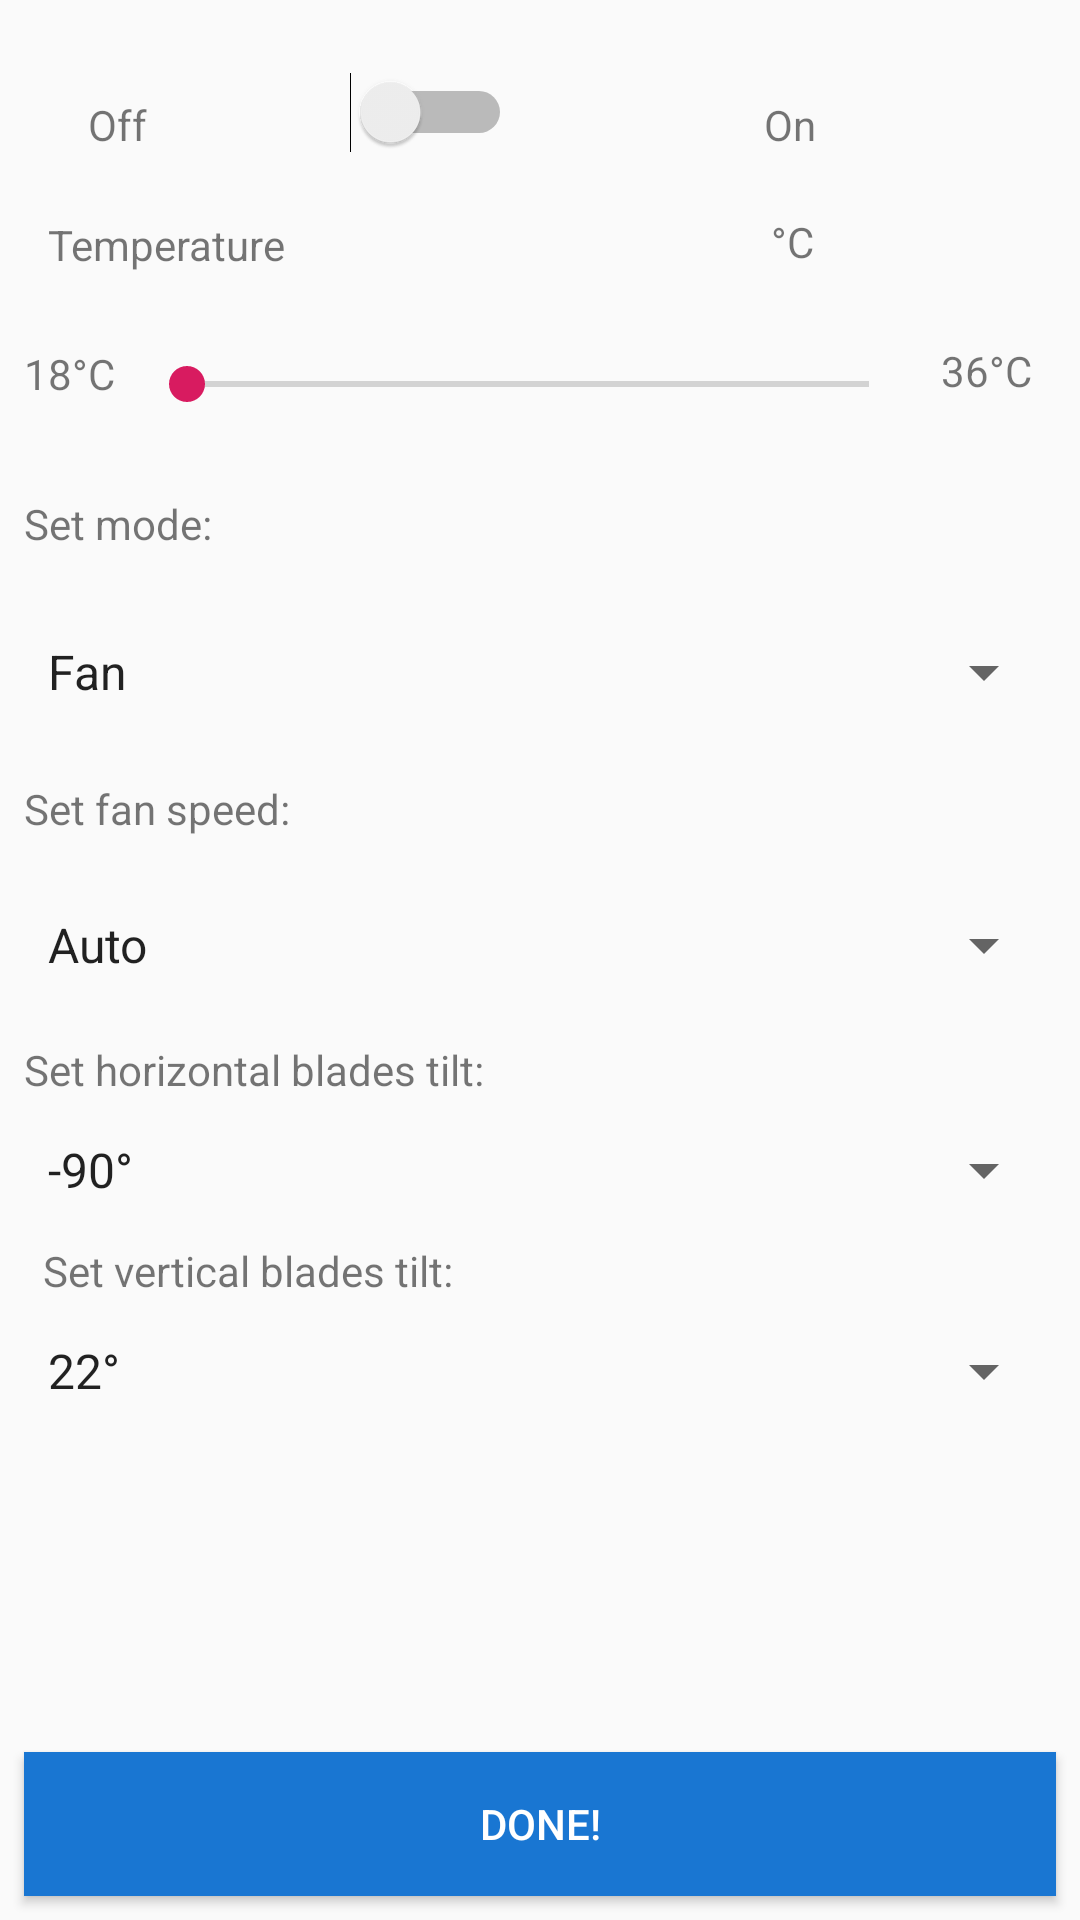

Reconstruct the res/layout file that produces this screen, plus the resources it refers to.
<!-- AndroidManifest.xml: application theme AppTheme -->
<!-- res/layout/activity_air_details.xml -->
<?xml version="1.0" encoding="utf-8"?>
<android.support.constraint.ConstraintLayout xmlns:android="http://schemas.android.com/apk/res/android"
    xmlns:app="http://schemas.android.com/apk/res-auto"
    xmlns:tools="http://schemas.android.com/tools"
    android:layout_width="match_parent"
    android:layout_height="match_parent">

    <Switch
        android:id="@+id/air_switch"
        android:layout_width="wrap_content"
        android:layout_height="wrap_content"
        android:layout_marginTop="24dp"
        android:layout_marginEnd="84dp"
        android:layout_marginRight="84dp"
        app:layout_constraintEnd_toStartOf="@+id/textView19"
        app:layout_constraintTop_toTopOf="parent" />

    <TextView
        android:id="@+id/textView18"
        android:layout_width="wrap_content"
        android:layout_height="wrap_content"
        android:layout_marginStart="8dp"
        android:layout_marginLeft="8dp"
        android:layout_marginTop="32dp"
        android:layout_marginEnd="8dp"
        android:layout_marginRight="8dp"
        android:text="Off"
        app:layout_constraintEnd_toStartOf="@+id/air_switch"
        app:layout_constraintHorizontal_bias="0.263"
        app:layout_constraintStart_toStartOf="parent"
        app:layout_constraintTop_toTopOf="parent" />

    <TextView
        android:id="@+id/textView19"
        android:layout_width="wrap_content"
        android:layout_height="wrap_content"
        android:layout_marginTop="32dp"
        android:layout_marginEnd="88dp"
        android:layout_marginRight="88dp"
        android:text="On"
        app:layout_constraintEnd_toEndOf="parent"
        app:layout_constraintTop_toTopOf="parent" />

    <Button
        android:id="@+id/done_air"
        android:layout_width="match_parent"
        android:layout_height="wrap_content"
        android:layout_marginStart="8dp"
        android:layout_marginLeft="8dp"
        android:layout_marginEnd="8dp"
        android:layout_marginRight="8dp"
        android:layout_marginBottom="8dp"
        android:background="@color/ourBlue"
        android:text="Done!"
        android:textColor="@android:color/white"
        app:layout_constraintBottom_toBottomOf="parent"
        app:layout_constraintEnd_toEndOf="parent"
        app:layout_constraintStart_toStartOf="parent" />

    <Spinner
        android:id="@+id/air_mode_spinner"
        android:layout_width="match_parent"
        android:layout_height="wrap_content"
        android:layout_marginStart="8dp"
        android:layout_marginLeft="8dp"
        android:layout_marginTop="28dp"
        android:layout_marginEnd="8dp"
        android:layout_marginRight="8dp"
        android:entries="@array/air_modes"
        android:spinnerMode="dialog"
        app:layout_constraintEnd_toEndOf="parent"
        app:layout_constraintHorizontal_bias="0.0"
        app:layout_constraintStart_toStartOf="parent"
        app:layout_constraintTop_toBottomOf="@+id/textView23" />

    <Spinner
        android:id="@+id/fan_speed_spinner"
        android:layout_width="match_parent"
        android:layout_height="wrap_content"
        android:layout_marginStart="8dp"
        android:layout_marginLeft="8dp"
        android:layout_marginTop="24dp"
        android:layout_marginEnd="8dp"
        android:layout_marginRight="8dp"
        android:entries="@array/fan_speed"
        app:layout_constraintEnd_toEndOf="parent"
        app:layout_constraintHorizontal_bias="0.0"
        app:layout_constraintStart_toStartOf="parent"
        app:layout_constraintTop_toBottomOf="@+id/textView24" />

    <Spinner
        android:id="@+id/horizontal_blades_spinner"
        android:layout_width="match_parent"
        android:layout_height="wrap_content"
        android:layout_marginStart="8dp"
        android:layout_marginLeft="8dp"
        android:layout_marginTop="12dp"
        android:layout_marginEnd="8dp"
        android:layout_marginRight="8dp"
        android:entries="@array/horizontal_tilt"
        app:layout_constraintEnd_toEndOf="parent"
        app:layout_constraintHorizontal_bias="0.0"
        app:layout_constraintStart_toStartOf="parent"
        app:layout_constraintTop_toBottomOf="@+id/textView25" />

    <Spinner
        android:id="@+id/vertical_blades_spinner"
        android:layout_width="match_parent"
        android:layout_height="wrap_content"
        android:layout_marginStart="8dp"
        android:layout_marginLeft="8dp"
        android:layout_marginTop="12dp"
        android:layout_marginEnd="8dp"
        android:layout_marginRight="8dp"
        android:entries="@array/vertical_tilt"
        app:layout_constraintEnd_toEndOf="parent"
        app:layout_constraintHorizontal_bias="0.0"
        app:layout_constraintStart_toStartOf="parent"
        app:layout_constraintTop_toBottomOf="@+id/textView26" />

    <SeekBar
        android:id="@+id/air_seek"
        android:layout_width="0dp"
        android:layout_height="wrap_content"
        android:layout_marginStart="8dp"
        android:layout_marginLeft="8dp"
        android:layout_marginTop="28dp"
        android:layout_marginEnd="8dp"
        android:layout_marginRight="8dp"
        android:max="18"
        app:layout_constraintEnd_toStartOf="@+id/textView22"
        app:layout_constraintHorizontal_bias="1.0"
        app:layout_constraintStart_toEndOf="@+id/textView21"
        app:layout_constraintTop_toBottomOf="@+id/textView4" />

    <TextView
        android:id="@+id/textView21"
        android:layout_width="wrap_content"
        android:layout_height="21dp"
        android:layout_marginStart="8dp"
        android:layout_marginLeft="8dp"
        android:layout_marginTop="24dp"
        android:text="18°C"
        app:layout_constraintStart_toStartOf="parent"
        app:layout_constraintTop_toBottomOf="@+id/textView4" />

    <TextView
        android:id="@+id/textView22"
        android:layout_width="wrap_content"
        android:layout_height="wrap_content"
        android:layout_marginTop="24dp"
        android:layout_marginEnd="16dp"
        android:layout_marginRight="16dp"
        android:text="36°C"
        app:layout_constraintEnd_toEndOf="parent"
        app:layout_constraintTop_toBottomOf="@+id/textView28" />

    <TextView
        android:id="@+id/textView23"
        android:layout_width="wrap_content"
        android:layout_height="wrap_content"
        android:layout_marginStart="8dp"
        android:layout_marginLeft="8dp"
        android:layout_marginTop="28dp"
        android:layout_marginEnd="8dp"
        android:layout_marginRight="8dp"
        android:text="Set mode:"
        app:layout_constraintEnd_toEndOf="parent"
        app:layout_constraintHorizontal_bias="0.0"
        app:layout_constraintStart_toStartOf="parent"
        app:layout_constraintTop_toBottomOf="@+id/air_seek" />

    <TextView
        android:id="@+id/textView24"
        android:layout_width="wrap_content"
        android:layout_height="wrap_content"
        android:layout_marginStart="8dp"
        android:layout_marginLeft="8dp"
        android:layout_marginTop="24dp"
        android:layout_marginEnd="8dp"
        android:layout_marginRight="8dp"
        android:text="Set fan speed:"
        app:layout_constraintEnd_toEndOf="parent"
        app:layout_constraintHorizontal_bias="0.0"
        app:layout_constraintStart_toStartOf="parent"
        app:layout_constraintTop_toBottomOf="@+id/air_mode_spinner" />

    <TextView
        android:id="@+id/textView25"
        android:layout_width="wrap_content"
        android:layout_height="wrap_content"
        android:layout_marginStart="8dp"
        android:layout_marginLeft="8dp"
        android:layout_marginTop="20dp"
        android:layout_marginEnd="8dp"
        android:layout_marginRight="8dp"
        android:text="Set horizontal blades tilt: "
        app:layout_constraintEnd_toEndOf="parent"
        app:layout_constraintHorizontal_bias="0.0"
        app:layout_constraintStart_toStartOf="parent"
        app:layout_constraintTop_toBottomOf="@+id/fan_speed_spinner" />

    <TextView
        android:id="@+id/textView26"
        android:layout_width="wrap_content"
        android:layout_height="wrap_content"
        android:layout_marginStart="8dp"
        android:layout_marginLeft="8dp"
        android:layout_marginTop="12dp"
        android:layout_marginEnd="8dp"
        android:layout_marginRight="8dp"
        android:text="Set vertical blades tilt:"
        app:layout_constraintEnd_toEndOf="parent"
        app:layout_constraintHorizontal_bias="0.031"
        app:layout_constraintStart_toStartOf="parent"
        app:layout_constraintTop_toBottomOf="@+id/horizontal_blades_spinner" />

    <TextView
        android:id="@+id/textView28"
        android:layout_width="19dp"
        android:layout_height="wrap_content"
        android:layout_marginTop="20dp"
        android:layout_marginEnd="84dp"
        android:layout_marginRight="84dp"
        android:text="°C"
        app:layout_constraintEnd_toEndOf="parent"
        app:layout_constraintTop_toBottomOf="@+id/textView19" />

    <TextView
        android:id="@+id/air_temp"
        android:layout_width="0dp"
        android:layout_height="wrap_content"
        android:layout_marginTop="20dp"
        android:layout_marginEnd="32dp"
        android:layout_marginRight="32dp"
        app:layout_constraintEnd_toStartOf="@+id/textView28"
        app:layout_constraintTop_toBottomOf="@+id/textView19" />

    <TextView
        android:id="@+id/textView4"
        android:layout_width="wrap_content"
        android:layout_height="wrap_content"
        android:layout_marginStart="16dp"
        android:layout_marginLeft="16dp"
        android:layout_marginTop="72dp"
        android:text="Temperature"
        app:layout_constraintStart_toStartOf="parent"
        app:layout_constraintTop_toTopOf="parent" />

</android.support.constraint.ConstraintLayout>
<!-- resources referenced by this layout -->
<resources>
  <string-array name="air_modes">
          <item>Fan</item>
          <item>Heat</item>
          <item>Cold</item>
      </string-array>
  <string-array name="fan_speed">
          <item>Auto</item>
          <item>25%</item>
          <item>50%</item>
          <item>75%</item>
          <item>100%</item>
      </string-array>
  <string-array name="horizontal_tilt">
          <item>-90°</item>
          <item>-45°</item>
          <item>0°</item>
          <item>45°</item>
          <item>90°</item>
      </string-array>
  <string-array name="vertical_tilt">
          <item>22°</item>
          <item>45°</item>
          <item>67°</item>
          <item>90°</item>
      </string-array>
  <color name="ourBlue">#1976D2</color>
  <style name="AppTheme" parent="Theme.AppCompat.Light.DarkActionBar">
          
          <item name="colorPrimary">@color/colorPrimary</item>
          <item name="colorPrimaryDark">@color/colorPrimaryDark</item>
          <item name="colorAccent">@color/colorAccent</item>
  
      </style>
  <color name="colorPrimary">#008577</color>
  <color name="colorPrimaryDark">#00574B</color>
  <color name="colorAccent">#D81B60</color>
</resources>
